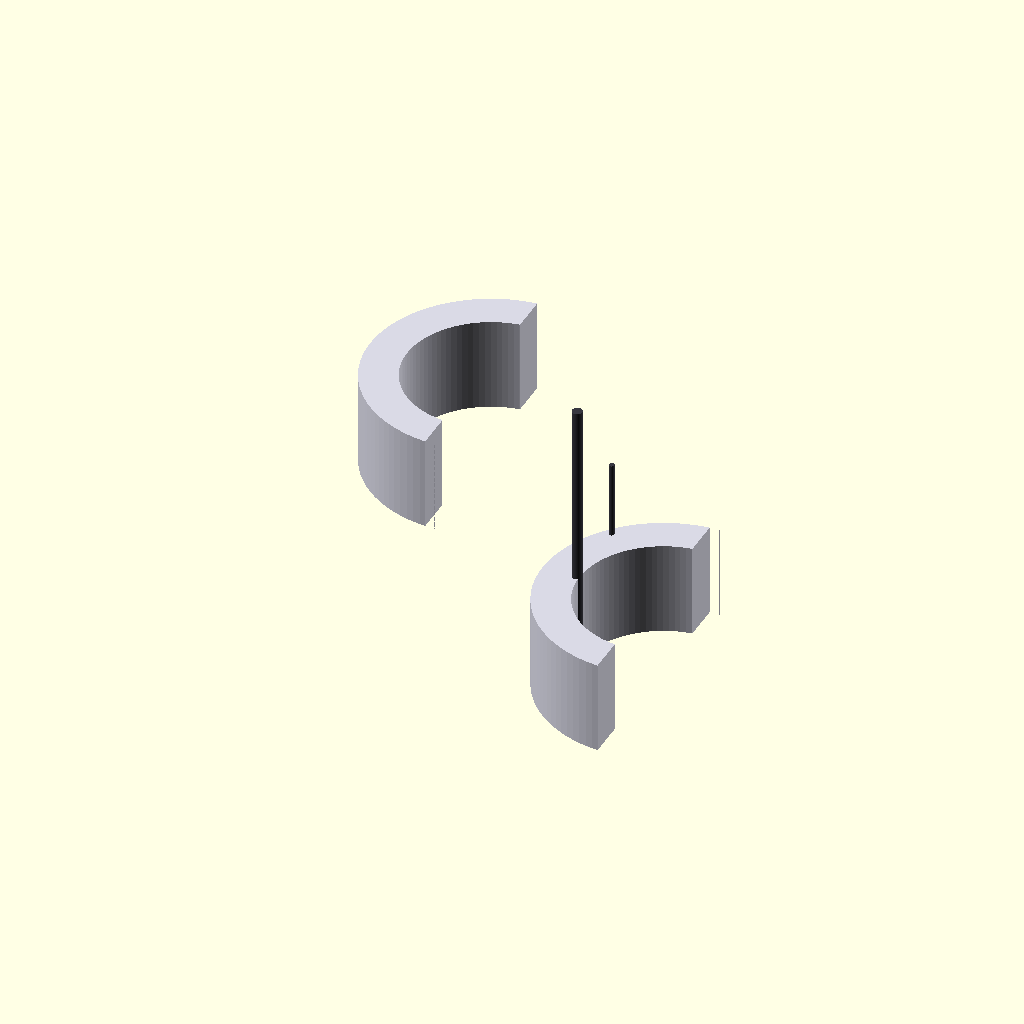
Cell 1: rendered with the file's own defaults.
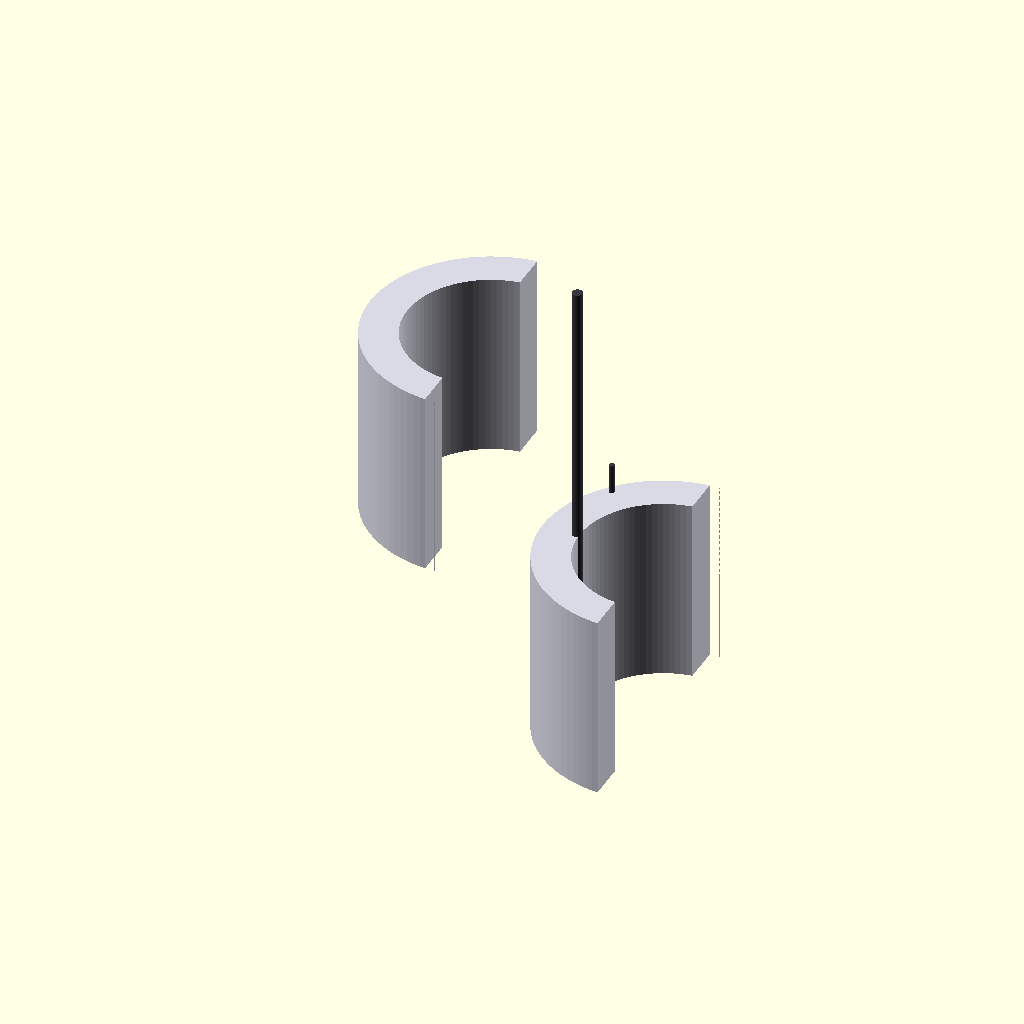
Cell 2: collar_ring_height = 760 (everything else at default).
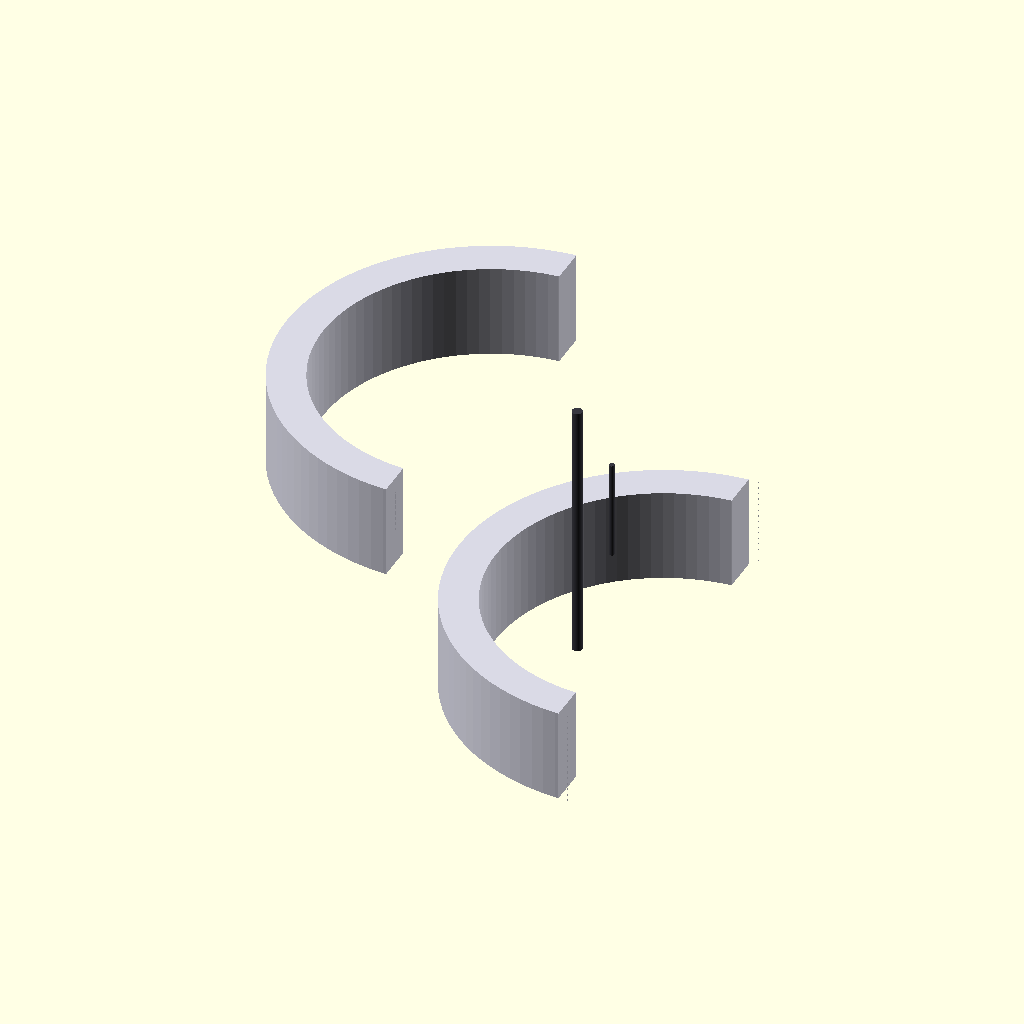
Cell 3: the same model with neck_pivot_bore_diameter = 1360.
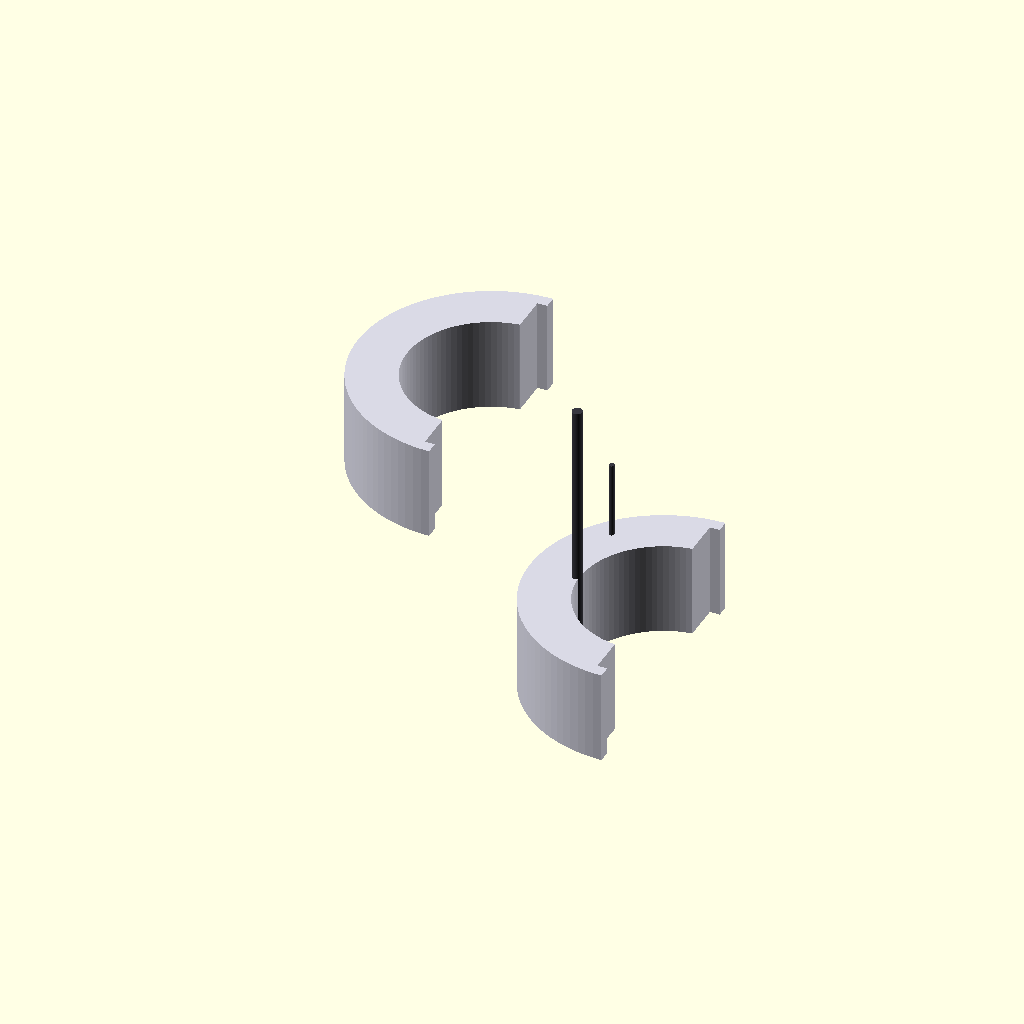
Cell 4: the same model with armor_defense_wall = 100.
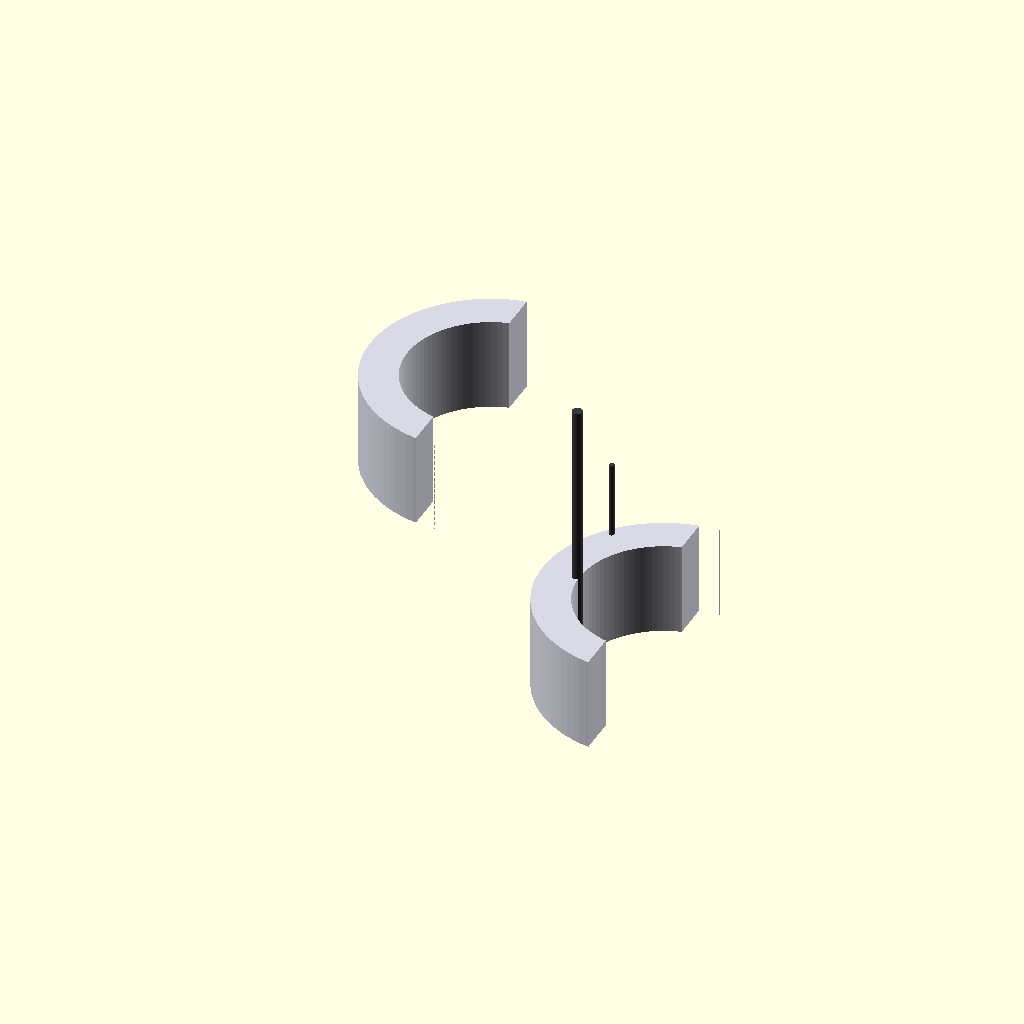
Cell 5: the same model with harness_conduit_width = 160.
All cells are drawn from one camera (rotation 55°, 0°, 25°, orthographic, colour scheme Cornfield), so only the parameter changes between them.
OpenSCAD source file src/manufacturing/bandai_runner_a_collar.scad:
// ============================================================================
// PROJECT: XXXG-00W0 WING GUNDAM ZERO EW - UPPER CHASSIS CORE
// COMPONENT VAULT: BANDAI CAST RUNNER A - TORSO COLLAR PLATES A17 & A18
// MANUFACTURING SPECS: SOLID-STATE INTEGRATED HARNESS CONDUITS
// DESIGN PARITY: HEAD COWL CLEARANCE BORE & 50mm HEAT DEFENSE WALLS
// ============================================================================

$fn = 100; // Circular segment rendering resolution count

// Structural Constants Scaled 1:1 for a 16.7-Meter Airframe Scale (mm)
collar_ring_height = 380;               // Total vertical thickness of collar ring (mm)
neck_pivot_bore_diameter = 680;         // Central head joint clearance path (mm)
armor_defense_wall = 50;                // Solid TiAl protective wall thickness (mm)
harness_conduit_width = 80;             // Cast-in 4oz copper logic trace track (mm)

module Runner_A_Collar_Forge() {
    // Central Supply Injection Runner Axis (Molten Feed Line from Siphon Forge)
    color([0.22, 0.22, 0.25]) {
        cylinder(h = collar_ring_height * 2.8, d = 42, center = true);
        // Direct injection gates tracking straight into the part mold cavities
        translate() rotate() cylinder(h = 400, d = 22);
        translate([0, 300, -300]) rotate() cylinder(h = 400, d = 22);
    }
    
    // Instantiate Scaled Skeutomorphic Part Molds Symmetrically (Left & Right)
    Cast_Torso_Collar_Plates();
}

module Cast_Torso_Collar_Plates() {
    // ---- PART A17: UPPER TORSO COLLAR PLATING (LEFT HALF-SHELL) ---- [Page 8, Step 12]
    translate([-350, 0, 400]) color([0.85, 0.85, 0.9]) { // Classic White Armor Spec
        difference() {
            // Main high-strength structural collar ring outer quadrant
            cylinder(h = collar_ring_height, d = neck_pivot_bore_diameter + (armor_defense_wall * 2) + 200, center = true);
            
            // Central Neck Pivot Clearance Bore (Clears head axis tracking components)
            cylinder(h = collar_ring_height + 20, d = neck_pivot_bore_diameter, center = true);
            
            // Continuous cast-in routing track for the 4oz solid-state wiring rails
            cube([harness_conduit_width, neck_pivot_bore_diameter + 300, collar_ring_height + 10], center = true);
            
            // Slicing profile tool to generate an asymmetrical half-shell part component
            translate([neck_pivot_bore_diameter, 0, 0])
                cube([neck_pivot_bore_diameter * 2, neck_pivot_bore_diameter * 2, collar_ring_height * 2], center = true);
        }
    }
    
    // ---- PART A18: UPPER TORSO COLLAR PLATING (RIGHT HALF-SHELL) ---- [Page 8, Step 12]
    translate([350, 0, -400]) rotate() color([0.85, 0.85, 0.9]) {
        difference() {
            cylinder(h = collar_ring_height, d = neck_pivot_bore_diameter + (armor_defense_wall * 2) + 200, center = true);
            cylinder(h = collar_ring_height + 20, d = neck_pivot_bore_diameter, center = true);
            cube([harness_conduit_width, neck_pivot_bore_diameter + 300, collar_ring_height + 10], center = true);
            translate([neck_pivot_bore_diameter, 0, 0])
                cube([neck_pivot_bore_diameter * 2, neck_pivot_bore_diameter * 2, collar_ring_height * 2], center = true);
        }
    }
}

// Render Master Assembly to Parameter Workspace
Runner_A_Collar_Forge();
Parameter table extracted from the source (name, type, default, range or options):
collar_ring_height: number, default 380
neck_pivot_bore_diameter: number, default 680
armor_defense_wall: number, default 50
harness_conduit_width: number, default 80
